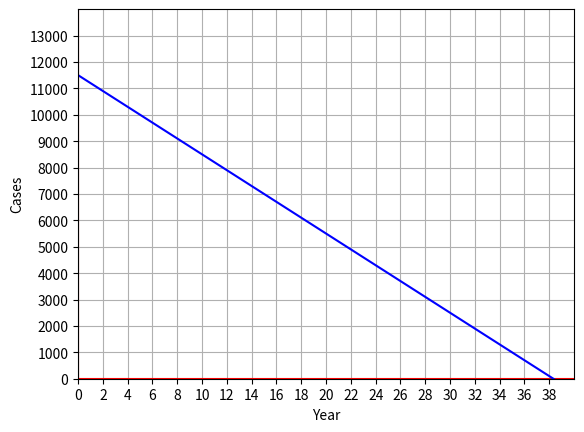

Python code for this plot:
'''
 PROBLEM:

 
 "You're given a graph of a company's earnings where:

 x-axis represents time in years since 1980 (0 = 1980)
 y-axis represents profit in thousands (meaning 1 = 1k, 1k = 1m, 10k = 10m)

 In the given graph, the points (5, 10000) and (25, 4000) are connected, you
 have no data before year 5 or after year 25

 Meaning that from 1985 to 2005, profits went down from 10m/year to 4m/year
 Which means that, each year, the profits went down by 2m
 
 Your mission is the following:
 
        1) Find the linear function y, where:
           -> y depends on x, the number of years since 1980
        
        2) Find and interpret the y-intercept (b)
        
    Good luck G"






 
 SOLUTION:


'''
# Year is x-axis, profits is y-axis

import matplotlib.pyplot as plt
import numpy as np

# first given datapoint
x1 = 5      
y1 = 10000
# second given datapoint
x2 = 25
y2 = 4000

m = (y2 - y1) / (x2 - x1) #slope
b = y1 - m*x1 #y-intercept

print(f"y = {m}x + {b}")  # The linear function (we completed first task wooho)
print(f"y-intercept = {b}") # completed second task, now we just gonna draw it

xmin = 0 
xmax = 40     # you can change this
ymin = 0   
ymax = 14000  # you can change this


y3 = m*xmin + b  # the value of y in our linear function if x is 0
y4 = m*xmax + b  # the value of y in our linear function if x is 40

# Basic setup  
fig, ax = plt.subplots()
plt.axis([xmin,xmax,ymin,ymax])
plt.plot([xmin,xmax],[0,0], "r")
plt.plot([0,0],[ymin,ymax], "r")

ax.set_xlabel("Year")
ax.set_ylabel("Cases")
ax.set_xticks(np.arange(xmin, xmax, 2))    #optional (readability)
ax.set_yticks(np.arange(ymin, ymax, 1000)) #optional (readability)
ax.grid(True)

# draw the FULL LINE
plt.plot([xmin,xmax],[y3,y4], 'b')

plt.show()

# We could have also done this by defining a linear function "y" that takes in a
# year (x) and returns the predicted profits of the company of that year x:

#  def y(x):
#    return 10000 - 2 * x    ( -2*x because company going down 2000 a year in profits)